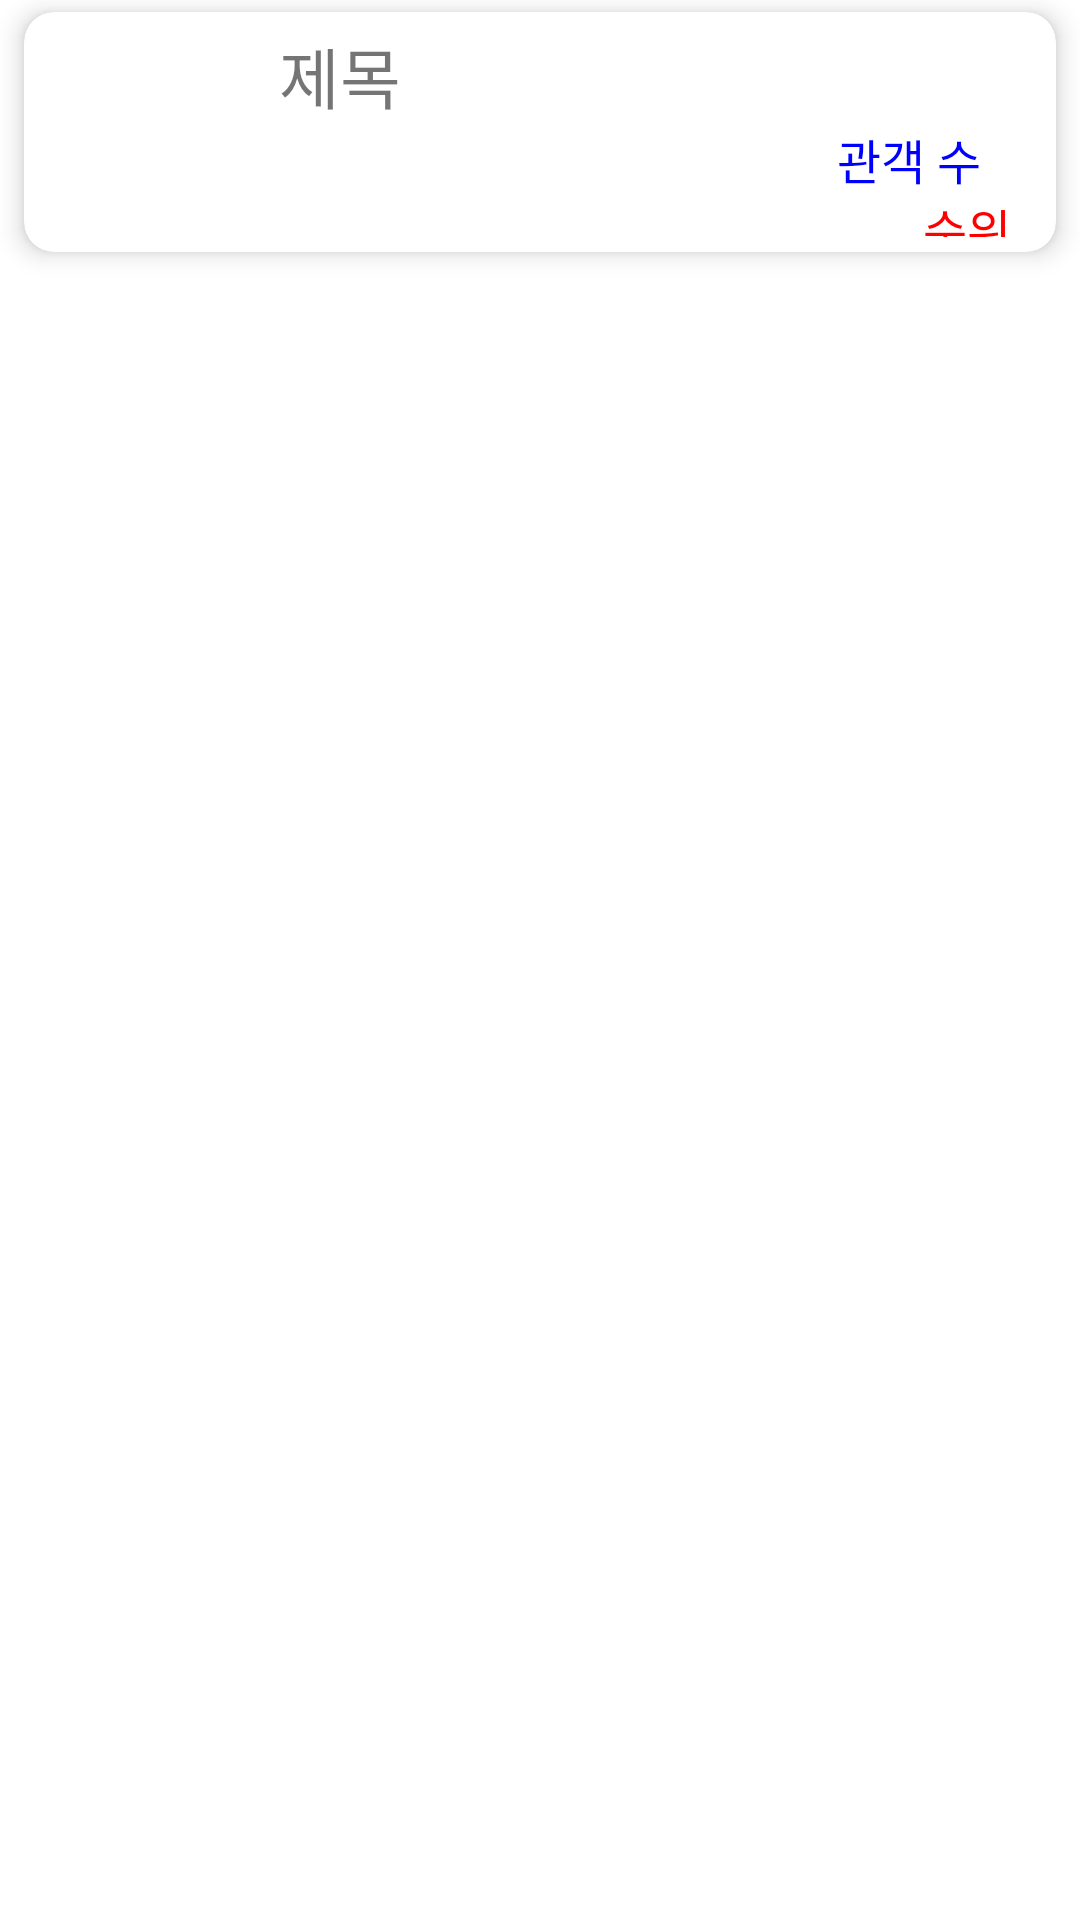

Produce the Android XML layout that renders to this screen, including the resource entries it uses.
<!-- AndroidManifest.xml: application theme Theme.20173007_final_2 -->
<!-- res/layout/movie_item.xml -->
<?xml version="1.0" encoding="utf-8"?>
<LinearLayout xmlns:android="http://schemas.android.com/apk/res/android"
    android:layout_width="match_parent"
    android:layout_height="wrap_content"
    xmlns:app="http://schemas.android.com/apk/res-auto"
    android:orientation="vertical">

    <androidx.cardview.widget.CardView
        android:layout_width="match_parent"
        android:layout_height="wrap_content"
        android:layout_marginLeft="8dp"
        android:layout_marginRight="8dp"
        android:layout_marginTop="4dp"
        android:layout_marginBottom="4dp"
        app:cardBackgroundColor="#FFFFFFFF"
        app:cardCornerRadius="10dp"
        app:cardElevation="5dp">

        <LinearLayout
            android:layout_width="match_parent"
            android:layout_height="wrap_content"
            android:orientation="horizontal">
            <ImageView
                android:layout_width="80dp"
                android:layout_height="80dp"
                android:padding="5dp"
                app:srcCompat="@drawable/movie">
            </ImageView>
            <LinearLayout
                android:layout_width="match_parent"
                android:layout_height="match_parent"
                android:layout_margin="5dp"
                android:layout_weight="1"
                android:orientation="vertical">
                <TextView
                    android:id="@+id/textView"
                    android:layout_width="match_parent"
                    android:layout_height="wrap_content"
                    android:text="제목"
                    android:textSize="22sp"
                    android:maxLines="1">
                </TextView>
                <TextView
                    android:id="@+id/textView2"
                    android:layout_width="match_parent"
                    android:layout_height="wrap_content"
                    android:layout_marginRight="10dp"
                    android:paddingRight="10dp"
                    android:gravity="right"
                    android:text="관객 수"
                    android:textColor="#FF0000FF"
                    android:textSize="16sp" />
                <TextView
                    android:id="@+id/textView3"
                    android:layout_width="match_parent"
                    android:layout_height="wrap_content"
                    android:layout_marginRight="10dp"
                    android:gravity="right"
                    android:text="순위"
                    android:textColor="#FF0000"
                    android:textSize="16sp" />
            </LinearLayout>
        </LinearLayout>

    </androidx.cardview.widget.CardView>
</LinearLayout>
<!-- resources referenced by this layout -->
<resources>
  <style name="Theme.20173007_final_2" parent="Theme.MaterialComponents.DayNight.DarkActionBar">
          
          <item name="colorPrimary">@color/purple_500</item>
          <item name="colorPrimaryVariant">@color/purple_700</item>
          <item name="colorOnPrimary">@color/white</item>
          
          <item name="colorSecondary">@color/teal_200</item>
          <item name="colorSecondaryVariant">@color/teal_700</item>
          <item name="colorOnSecondary">@color/black</item>
          
          <item name="android:statusBarColor" tools:targetApi="l">?attr/colorPrimaryVariant</item>
          
      </style>
  <!-- not gathered from this repository: default colours our renderer supplied (Android Studio template values) -->
  <color name="purple_500">#FF6200EE</color>
  <color name="purple_700">#FF3700B3</color>
  <color name="teal_200">#FF03DAC5</color>
  <color name="teal_700">#FF018786</color>
  <color name="black">#FF000000</color>
  <color name="white">#FFFFFFFF</color>
</resources>
